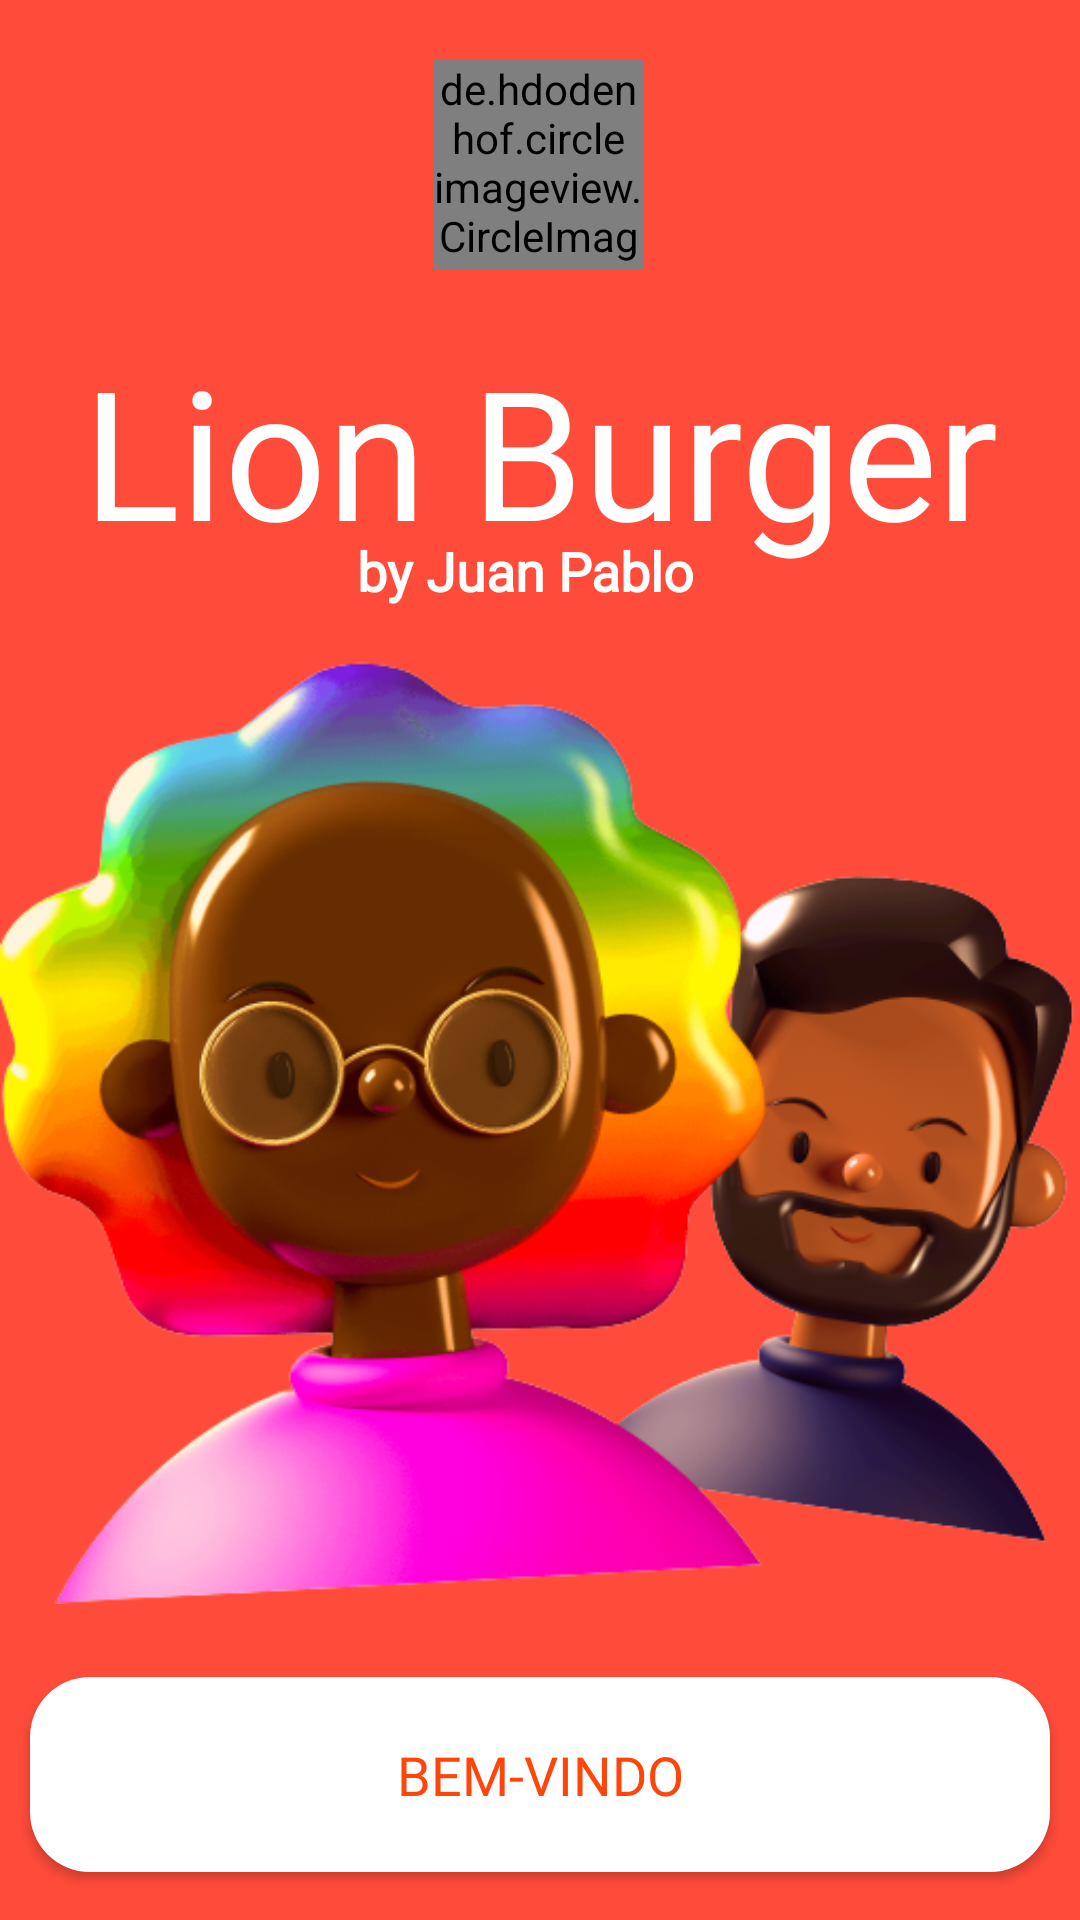

Write the Android layout XML for this screen, with the resource values it uses.
<!-- AndroidManifest.xml: application theme Theme.AppDelivery -->
<!-- res/layout/dashboard_screen.xml -->
<?xml version="1.0" encoding="utf-8"?>
<androidx.constraintlayout.widget.ConstraintLayout xmlns:android="http://schemas.android.com/apk/res/android"
    xmlns:app="http://schemas.android.com/apk/res-auto"
    xmlns:tools="http://schemas.android.com/tools"
    android:layout_width="match_parent"
    android:layout_height="match_parent"
    app:layout_constraintHorizontal_chainStyle="spread"
    android:background="#FF4B3A"
    tools:context=".MainActivity">

    <ImageView
        android:id="@+id/img_girl"
        android:layout_width="match_parent"
        android:layout_height="0dp"
        app:layout_constraintBottom_toTopOf="@id/buttonDashboard"
        app:layout_constraintTop_toBottomOf="@id/textView"
        app:layout_constraintEnd_toEndOf="parent"
        app:layout_constraintStart_toStartOf="parent"
        app:srcCompat="@drawable/images"
        tools:ignore="ImageContrastCheck, ContentDescription"
        />

    <de.hdodenhof.circleimageview.CircleImageView
        android:layout_width="70dp"
        android:layout_height="70dp"
        android:src="@drawable/ic_lion"
        app:civ_border_color="@color/white"
        app:civ_border_width="2dp"
        app:layout_constraintBottom_toTopOf="@+id/textView"
        app:layout_constraintEnd_toEndOf="parent"
        app:layout_constraintHorizontal_bias="0.498"
        app:layout_constraintStart_toStartOf="parent"
        app:layout_constraintTop_toTopOf="parent"
        />

    <TextView
        android:id="@+id/textView"
        android:layout_width="wrap_content"
        android:layout_height="wrap_content"
        android:layout_marginTop="110dp"
        android:fontFamily="@font/abeezee_italic"
        android:text="@string/lion_burger_text"
        android:textAlignment="center"
        android:textColor="@color/white"
        android:textSize="60sp"
        app:layout_constraintBottom_toTopOf="@+id/img_girl"
        app:layout_constraintEnd_toEndOf="parent"
        app:layout_constraintStart_toStartOf="parent"
        app:layout_constraintTop_toTopOf="parent"
        />

    <TextView
        android:id="@+id/textView2"
        android:layout_width="wrap_content"
        android:layout_height="wrap_content"
        android:fontFamily="@font/abeezee_italic"
        android:shadowColor="#050505"
        android:text="by Juan Pablo"
        android:textAlignment="center"
        android:textColor="@color/white"
        android:textSize="18sp"
        android:textStyle="bold"
        android:layout_marginTop="30dp"
        android:layout_marginEnd="10dp"
        android:layout_marginBottom="30dp"
        app:layout_constraintEnd_toEndOf="parent"
        app:layout_constraintStart_toStartOf="parent"
        app:layout_constraintBottom_toTopOf="@id/img_girl"
        app:layout_constraintTop_toBottomOf="@id/textView" />

    <Button
        android:id="@+id/buttonDashboard"
        android:layout_width="match_parent"
        android:layout_height="65dp"
        android:layout_marginStart="10dp"
        android:layout_marginEnd="10dp"
        android:layout_marginBottom="16dp"
        android:background="@drawable/custom_button"
        android:fontFamily="@font/abeezee_italic"
        android:text="Bem-vindo"
        android:textAlignment="center"
        android:textColor="#FF460A"
        android:textSize="18sp"
        android:typeface="normal"
        app:layout_constraintBottom_toBottomOf="parent"
        app:layout_constraintEnd_toEndOf="parent"
        app:layout_constraintStart_toStartOf="parent"
        app:layout_constraintTop_toBottomOf="@id/img_girl"
        />

</androidx.constraintlayout.widget.ConstraintLayout>
<!-- resources referenced by this layout -->
<resources>
  <color name="white">#FFFFFFFF</color>
  <!-- drawable custom_button (drawable) -->
  <?xml version="1.0" encoding="utf-8"?>
  <shape xmlns:android="http://schemas.android.com/apk/res/android" android:shape="rectangle">
      <solid android:color="@color/white"/>
      <corners android:radius="60px"/>
  </shape>
  <!-- drawable ic_lion: png bitmap (drawable, 71800 bytes) -->
  <!-- drawable images: png bitmap (drawable, 242853 bytes) -->
  <string name="lion_burger_text">Lion Burger</string>
  <style name="Theme.AppDelivery" parent="Theme.MaterialComponents.Light.NoActionBar">
          
          <item name="colorPrimary">#F2F2F2</item>
          <item name="colorPrimaryVariant">@color/purple_700</item>
          <item name="colorOnPrimary">@color/orange</item>
          
          <item name="colorSecondary">@color/teal_200</item>
          <item name="colorSecondaryVariant">@color/teal_700</item>
          <item name="colorOnSecondary">#000000</item>
          
          <item name="android:statusBarColor">#FF4B3A</item>
          
          <item name="radioButtonStyle">@style/Widget.App.RadioButton</item>
      </style>
  <color name="purple_700">#FF3700B3</color>
  <color name="orange">#FA4A0C</color>
  <color name="teal_200">#FF03DAC5</color>
  <color name="teal_700">#FF018786</color>
  <style name="Widget.App.RadioButton" parent="Widget.MaterialComponents.CompoundButton.RadioButton">
          <item name="materialThemeOverlay">@style/ThemeOverlay.App.RadioButton</item>
      </style>
  <style name="ThemeOverlay.App.RadioButton" parent="">
          <item name="colorOnSurface">@color/orange</item>
          <item name="colorSecondary">@color/orange</item>
      </style>
</resources>
